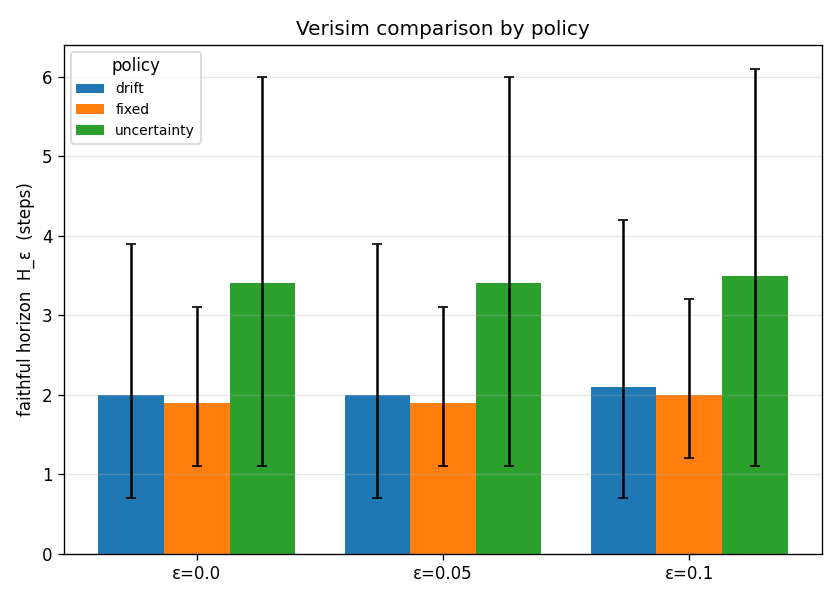

The file beside this chart, header and first rows:
label, epsilon, mean_h, ci_low, ci_high, mean_calls, n
drift, 0.0, 2.0, 0.7, 3.9, 7.0, 10
drift, 0.05, 2.0, 0.7, 3.9, 7.0, 10
drift, 0.1, 2.1, 0.7, 4.2, 7.0, 10
fixed, 0.0, 1.9, 1.1, 3.1, 7.0, 10
fixed, 0.05, 1.9, 1.1, 3.1, 7.0, 10
fixed, 0.1, 2.0, 1.2, 3.2, 7.0, 10
uncertainty, 0.0, 3.4, 1.1, 6.0, 7.0, 10
uncertainty, 0.05, 3.4, 1.1, 6.0, 7.0, 10
uncertainty, 0.1, 3.5, 1.1, 6.1, 7.0, 10
